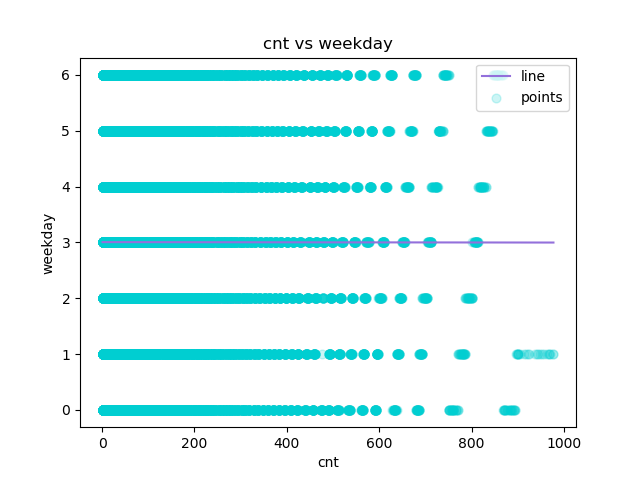

The data file committed next to this chart (first rows):
cnt, weekday, Predicted Y
1, 6, 3.005
1, 6, 3.005
1, 6, 3.005
1, 6, 3.005
1, 6, 3.005
1, 6, 3.005
1, 6, 3.005
1, 6, 3.005
1, 6, 3.005
1, 6, 3.005
1, 6, 3.005
1, 6, 3.005
1, 6, 3.005
1, 6, 3.005
1, 6, 3.005
1, 6, 3.005
1, 6, 3.005
1, 6, 3.005
1, 6, 3.005
1, 6, 3.005
1, 6, 3.005
1, 6, 3.005
1, 6, 3.005
1, 6, 3.005
1, 0, 3.005
1, 0, 3.005
1, 0, 3.005
1, 0, 3.005
1, 0, 3.005
1, 0, 3.005
1, 0, 3.005
1, 0, 3.005
1, 0, 3.005
1, 0, 3.005
1, 0, 3.005
1, 0, 3.005
1, 0, 3.005
1, 0, 3.005
1, 0, 3.005
1, 0, 3.005
1, 0, 3.005
1, 0, 3.005
1, 0, 3.005
1, 0, 3.005
1, 0, 3.005
1, 0, 3.005
1, 0, 3.005
1, 1, 3.005
1, 1, 3.005
1, 1, 3.005
1, 1, 3.005
1, 1, 3.005
1, 1, 3.005
1, 1, 3.005
1, 1, 3.005
1, 1, 3.005
1, 1, 3.005
1, 1, 3.005
1, 1, 3.005
1, 1, 3.005
... 17,319 more rows
